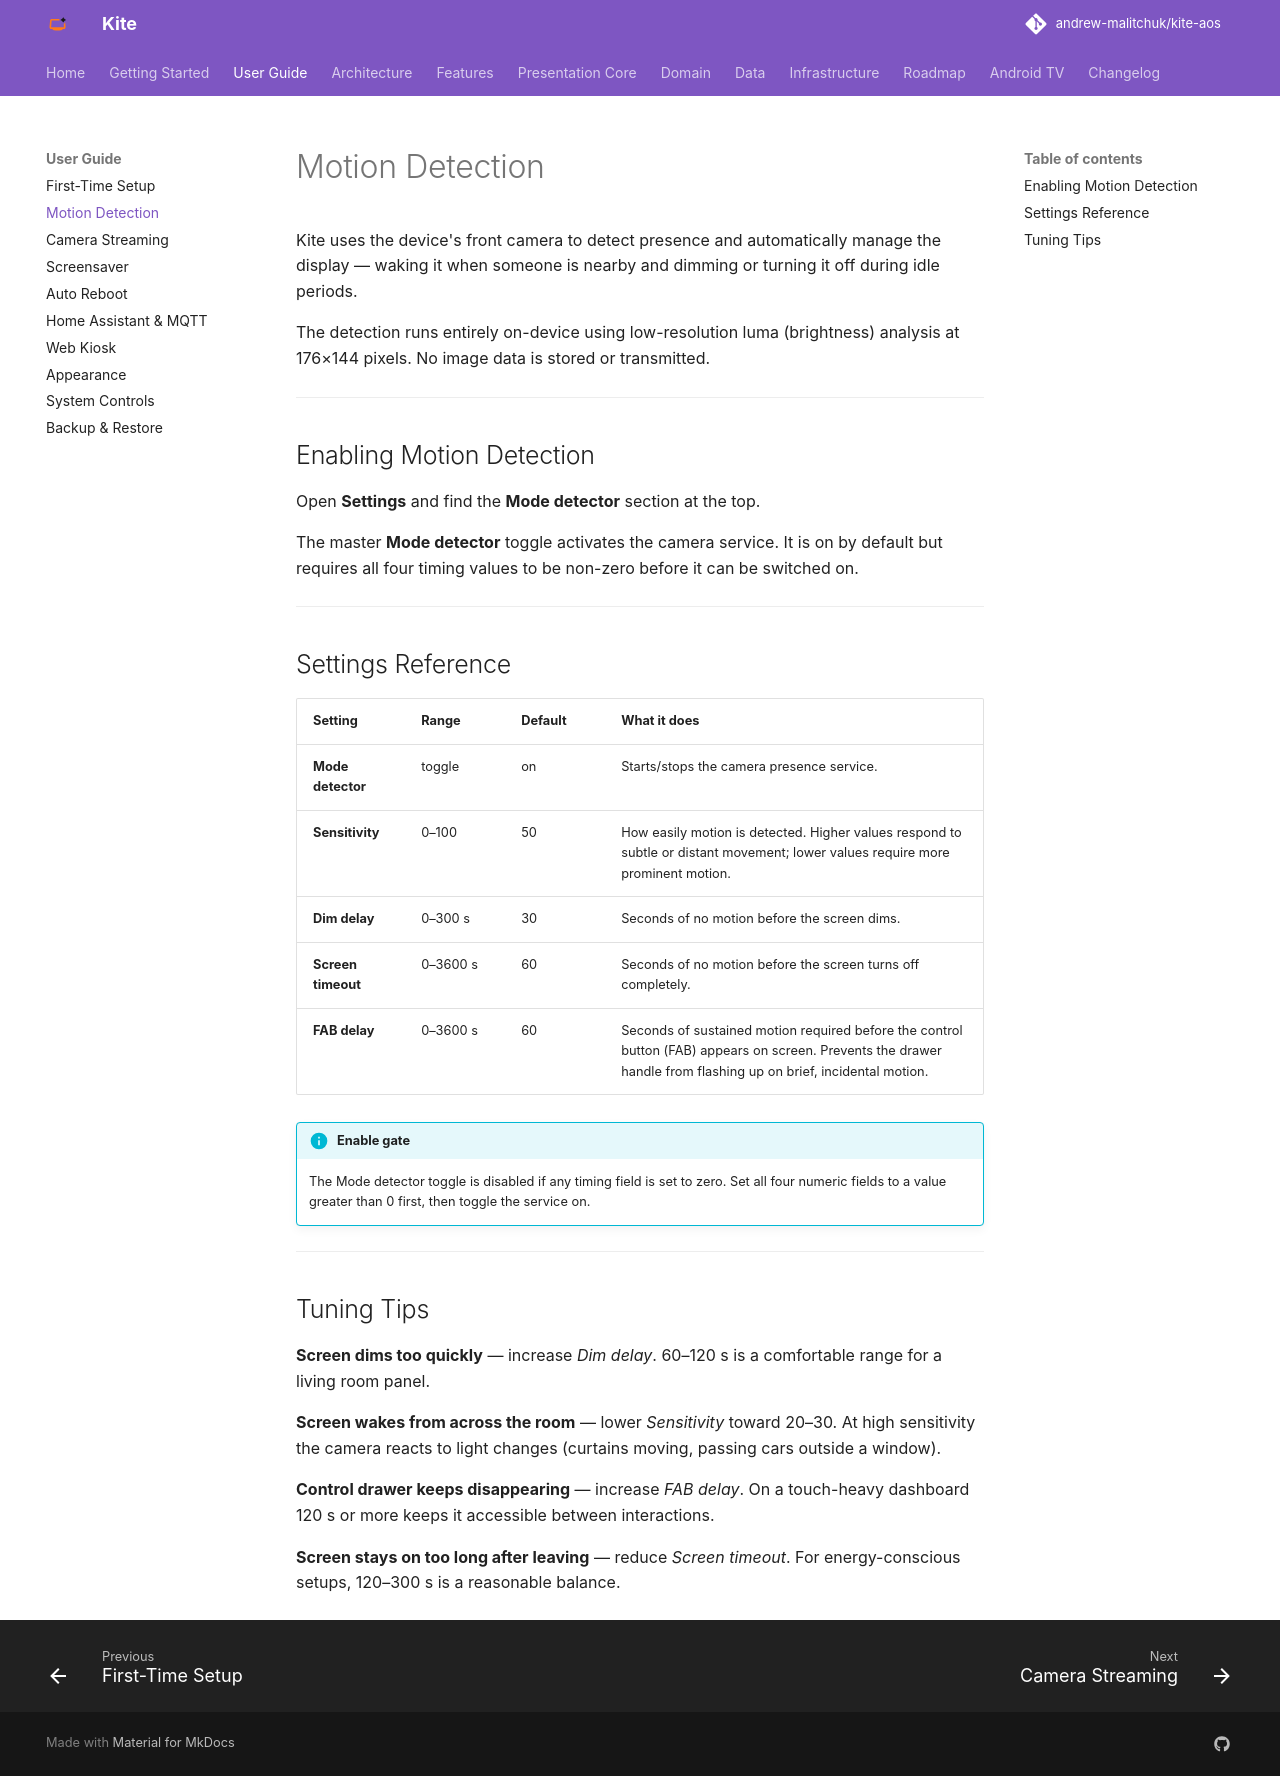

repository: andrew-malitchuk/kite-aos · page: user-guide/motion-detection/index.html · generator: mkdocs

# Motion Detection

Kite uses the device's front camera to detect presence and automatically manage the display — waking it when someone is nearby and dimming or turning it off during idle periods.

The detection runs entirely on-device using low-resolution luma (brightness) analysis at 176×144 pixels. No image data is stored or transmitted.

---

## Enabling Motion Detection

Open **Settings** and find the **Mode detector** section at the top.

The master **Mode detector** toggle activates the camera service. It is on by default but requires all four timing values to be non-zero before it can be switched on.

---

## Settings Reference

| Setting | Range | Default | What it does |
|---|---|---|---|
| **Mode detector** | toggle | on | Starts/stops the camera presence service. |
| **Sensitivity** | 0–100 | 50 | How easily motion is detected. Higher values respond to subtle or distant movement; lower values require more prominent motion. |
| **Dim delay** | 0–300 s | 30 | Seconds of no motion before the screen dims. |
| **Screen timeout** | 0–3600 s | 60 | Seconds of no motion before the screen turns off completely. |
| **FAB delay** | 0–3600 s | 60 | Seconds of sustained motion required before the control button (FAB) appears on screen. Prevents the drawer handle from flashing up on brief, incidental motion. |

!!! info "Enable gate"
    The Mode detector toggle is disabled if any timing field is set to zero. Set all four numeric fields to a value greater than 0 first, then toggle the service on.

---

## Tuning Tips

**Screen dims too quickly** — increase *Dim delay*. 60–120 s is a comfortable range for a living room panel.

**Screen wakes from across the room** — lower *Sensitivity* toward 20–30. At high sensitivity the camera reacts to light changes (curtains moving, passing cars outside a window).

**Control drawer keeps disappearing** — increase *FAB delay*. On a touch-heavy dashboard 120 s or more keeps it accessible between interactions.

**Screen stays on too long after leaving** — reduce *Screen timeout*. For energy-conscious setups, 120–300 s is a reasonable balance.
